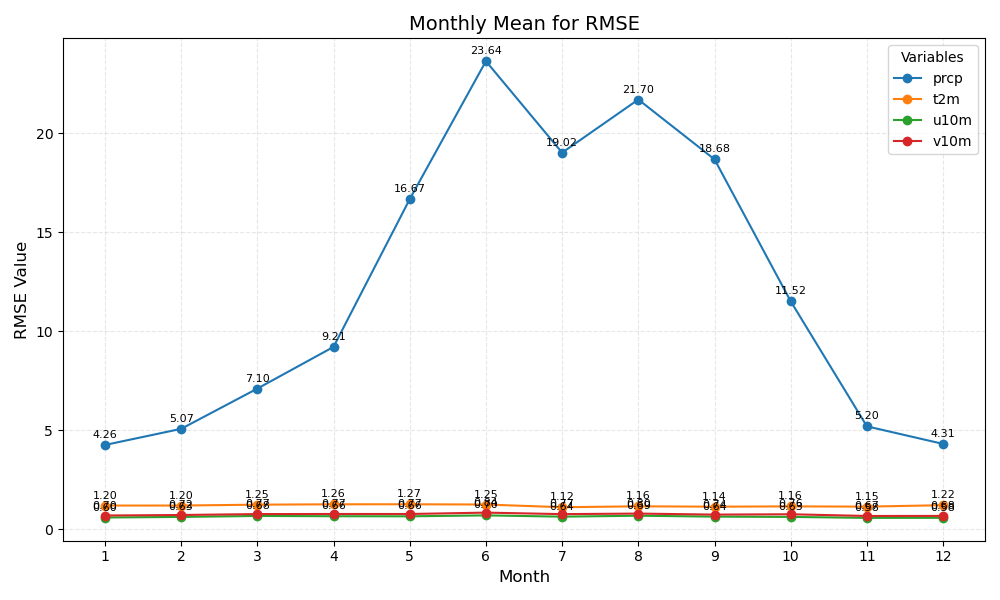

Source data for this figure (header and first rows):
month	prcp	t2m	u10m	v10m
1	4.26	1.20	0.60	0.70
2	5.07	1.20	0.63	0.72
3	7.10	1.25	0.68	0.77
4	9.21	1.26	0.66	0.77
5	16.67	1.27	0.66	0.77
6	23.64	1.25	0.70	0.84
7	19.02	1.12	0.64	0.77
8	21.70	1.16	0.69	0.80
9	18.68	1.14	0.64	0.74
10	11.52	1.16	0.63	0.76
11	5.20	1.15	0.58	0.67
12	4.31	1.22	0.58	0.68
